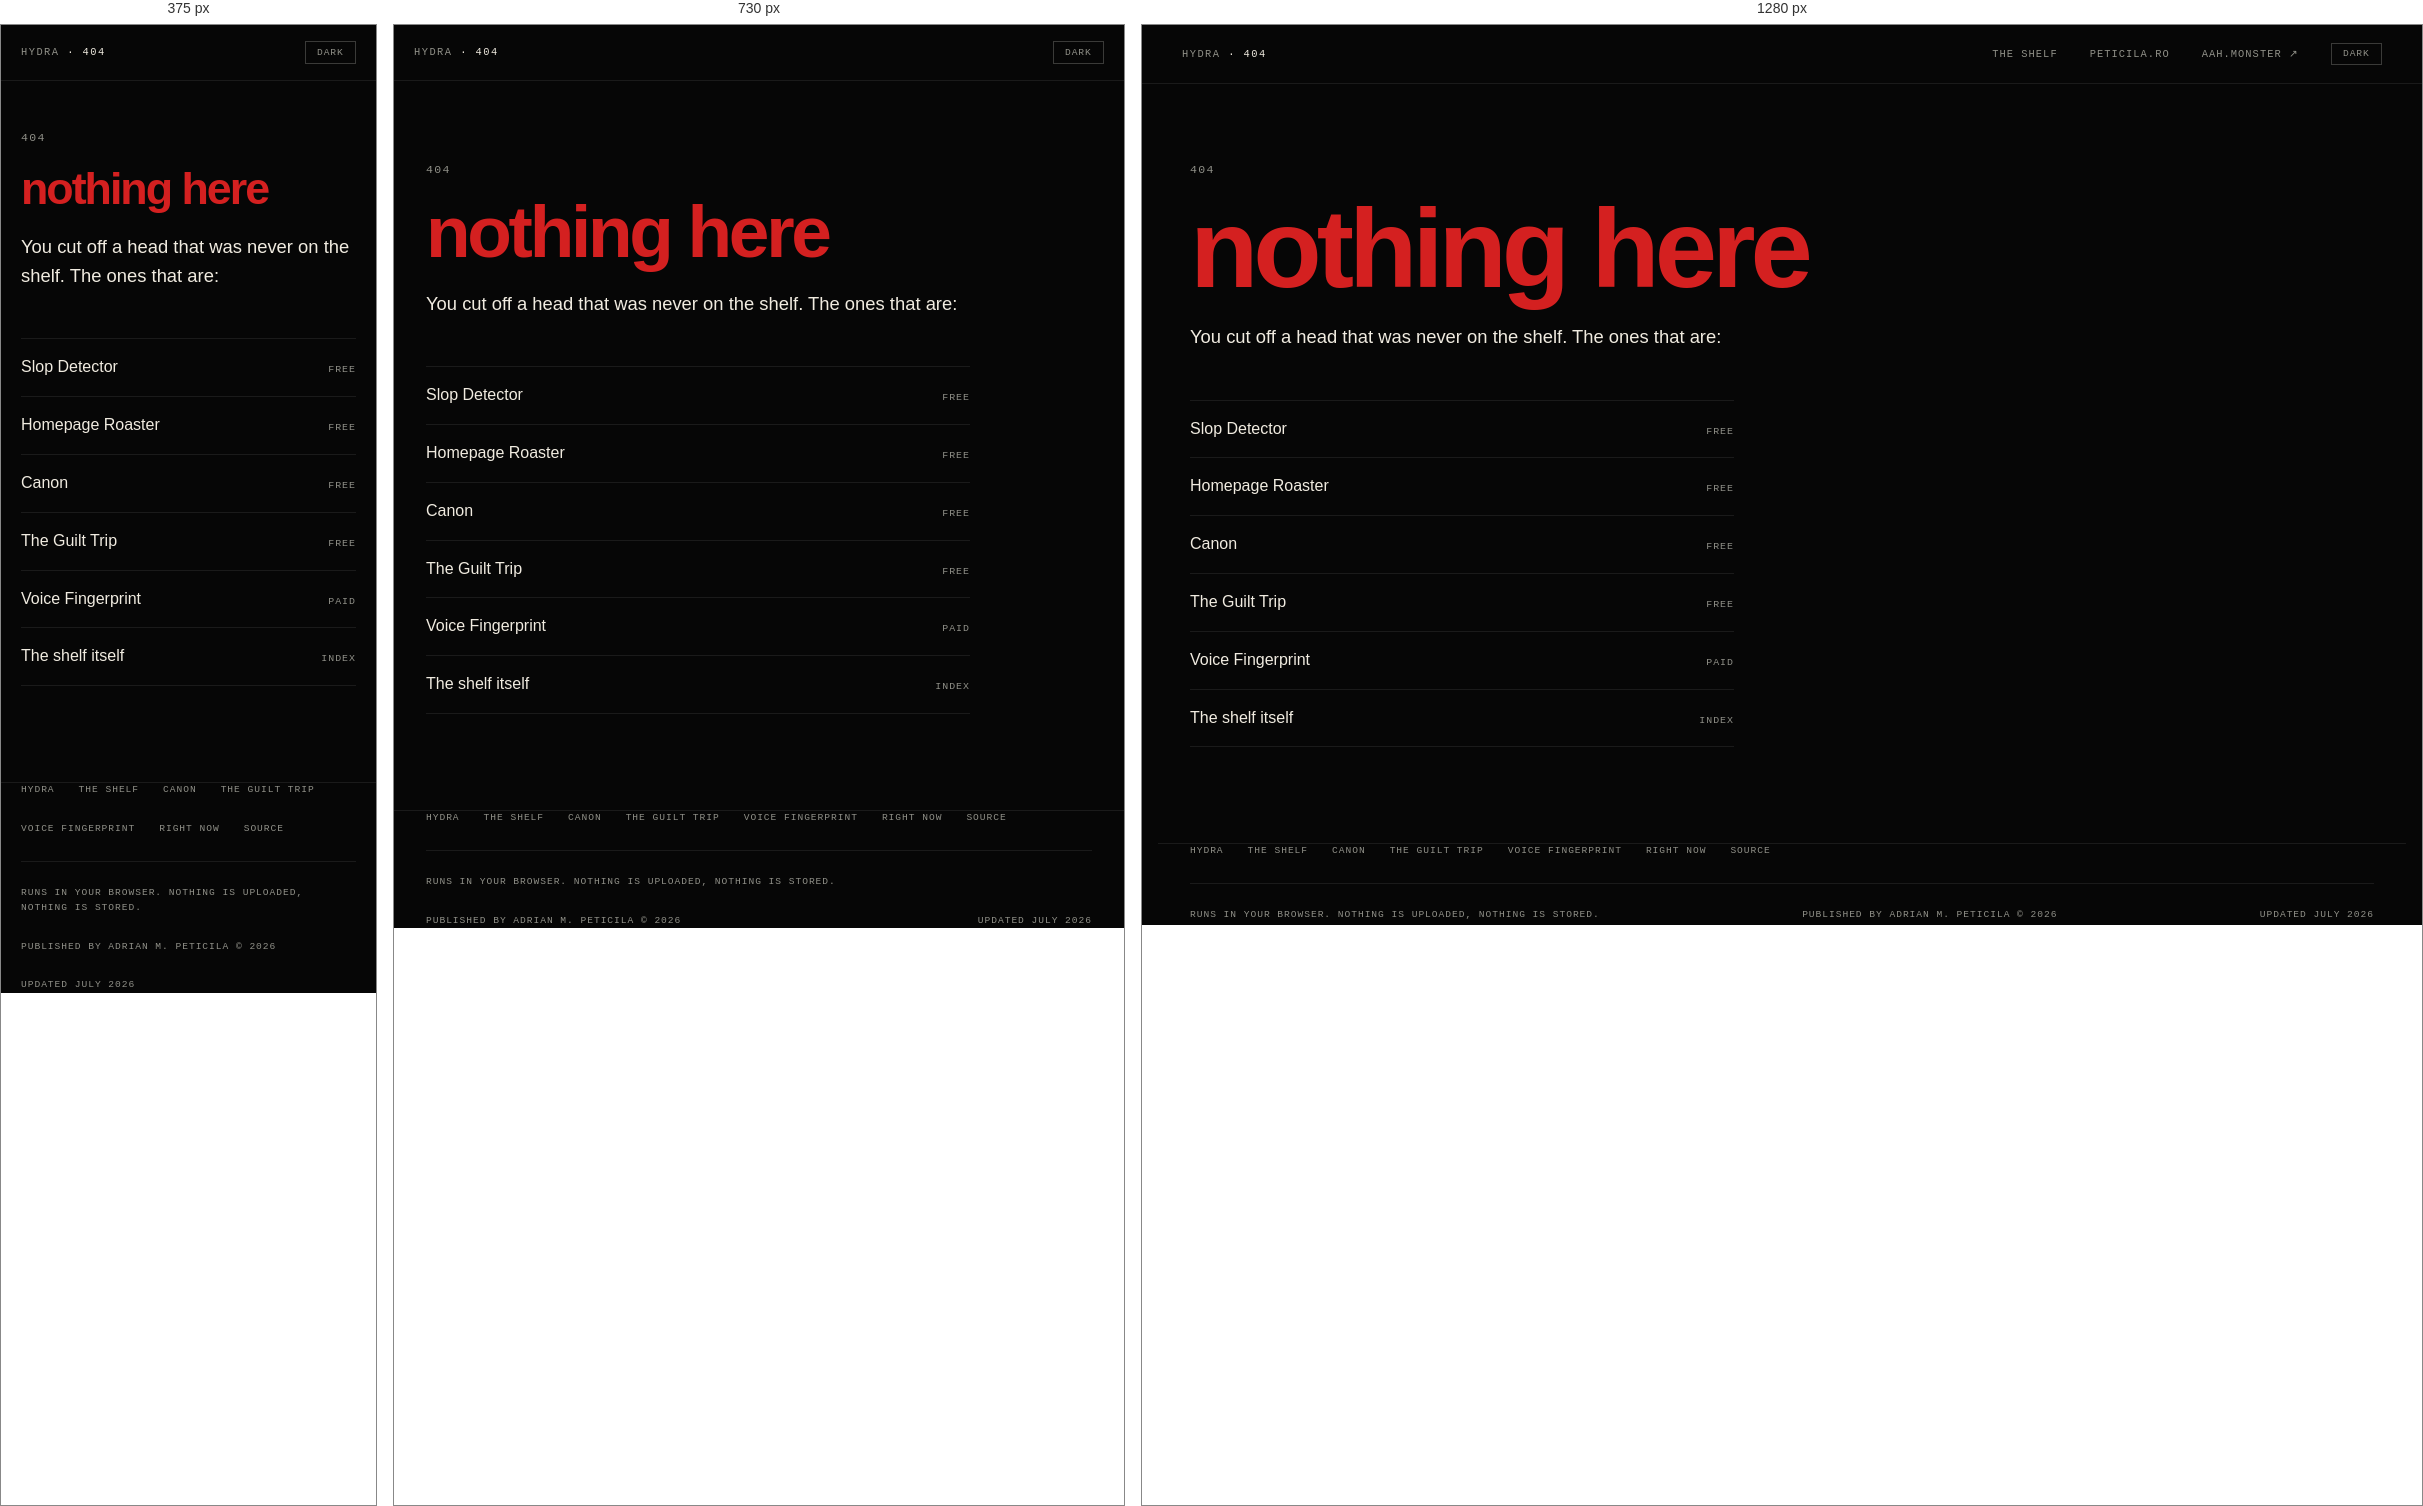
Rendered at 375 px, 730 px and 1280 px, left to right.

<!-- file: 404.html -->
<!doctype html>
<html lang="en">
<head>
<meta charset="utf-8">
<meta name="viewport" content="width=device-width, initial-scale=1">
<title>Nothing here · Hydra</title>
<meta name="description" content="This address is not on the shelf.">
<meta name="robots" content="noindex, follow">
<link rel="icon" href="https://peticila.ro/favicon.svg" type="image/svg+xml">
<script>document.documentElement.setAttribute('data-theme', localStorage.getItem('hydra-theme') || 'light');</script>
<link rel="stylesheet" href="/hydra.css">
<style>
.masthead{padding:8.5rem 0 0}
.eyebrow{font-family:var(--mono);font-size:.72rem;letter-spacing:.12em;text-transform:uppercase;
  color:var(--mid);margin:0 0 1.4rem}
h1{font-family:var(--name);font-weight:900;margin:0 0 1.6rem;font-size:clamp(2.8rem,10vw,7rem);
  line-height:.86;letter-spacing:-.045em;color:var(--red);text-transform:lowercase}
.lede{font-size:1.15rem;max-width:34rem;margin:0 0 3rem;color:var(--fg)}
.shelf{list-style:none;padding:0;margin:0 0 6rem;max-width:34rem;
  border-top:1px solid var(--rule)}
.shelf li{border-bottom:1px solid var(--rule)}
.shelf a{display:flex;justify-content:space-between;align-items:baseline;gap:1.5rem;
  padding:1rem 0;text-decoration:none;transition:color .15s}
.shelf a:hover{color:var(--red)}
.shelf b{font-weight:500;font-size:1rem}
.shelf span{font-family:var(--mono);font-size:.62rem;letter-spacing:.1em;
  text-transform:uppercase;color:var(--mid)}
@media(max-width:700px){ .masthead{padding:6.5rem 0 0} }
</style>
</head>
<body>

<nav>
  <a class="nav-id" href="https://hydra.peticila.ro/">hydra <b>· 404</b></a>
  <div class="nav-r">
    <a class="nav-a" href="https://hydra.peticila.ro/">The shelf</a>
    <a class="nav-a" href="https://peticila.ro/">peticila.ro</a>
    <a class="nav-a" href="https://aah.monster" target="_blank" rel="noopener">aah.monster ↗</a>
    <button class="nav-theme" id="th">dark</button>
  </div>
</nav>

<main class="wrap">
  <div class="masthead">
    <p class="eyebrow">404</p>
    <h1>nothing here</h1>
    <p class="lede">You cut off a head that was never on the shelf. The ones that are:</p>
    <ul class="shelf">
      <li><a href="https://hydra.peticila.ro/slop/"><b>Slop Detector</b> <span>free</span></a></li>
      <li><a href="https://hydra.peticila.ro/roast/"><b>Homepage Roaster</b> <span>free</span></a></li>
      <li><a href="https://hydra.peticila.ro/canon/"><b>Canon</b> <span>free</span></a></li>
      <li><a href="https://hydra.peticila.ro/guilt/"><b>The Guilt Trip</b> <span>free</span></a></li>
      <li><a href="https://aah.monster/voice-fingerprint/"><b>Voice Fingerprint</b> <span>paid</span></a></li>
      <li><a href="https://hydra.peticila.ro/"><b>The shelf itself</b> <span>index</span></a></li>
    </ul>
  </div>
</main>

<footer class="wrap">
  <div class="footer-pages">
    <span>Hydra</span>
    <a href="https://hydra.peticila.ro/">The shelf</a>
    <a href="https://hydra.peticila.ro/canon/">Canon</a>
    <a href="https://hydra.peticila.ro/guilt/">The Guilt Trip</a>
    <a href="https://aah.monster/voice-fingerprint/">Voice Fingerprint</a>
    <a href="https://peticila.ro/#now">Right now</a>
    <a href="https://github.com/adrianpeticila/hydra">Source</a>
  </div>
  <div class="footer-inner">
    <span>Runs in your browser. Nothing is uploaded, nothing is stored.</span>
    <span>Published by <a rel="author" href="https://peticila.ro/about/">Adrian M. Peticila</a> &copy; 2026</span>
    <span><time datetime="2026-07-31">Updated July 2026</time></span>
  </div>
</footer>

<script>
var th = document.getElementById('th');
function sync(){ th.textContent = document.documentElement.getAttribute('data-theme') === 'dark' ? 'light' : 'dark'; }
sync();
th.addEventListener('click', function(){
  var next = document.documentElement.getAttribute('data-theme') === 'dark' ? 'light' : 'dark';
  document.documentElement.setAttribute('data-theme', next);
  localStorage.setItem('hydra-theme', next);
  sync();
});
</script>

</body>
</html>


/* @media block from hydra.css */
@media(max-width:760px){ nav{padding:1rem 1.25rem} .nav-r .nav-a{display:none} }

/* @media block from hydra.css */
@media(max-width:700px){ .wrap{padding:0 1.25rem} }